Image classification data set "Classification" (vysakhpr/Matlab-Deep-Learning-For-Computer-Vision on GitHub). Class labels (19): bolt5 16inx1 1 4in, bolt5 16inx1in, bolt5 16inx3 4in, finish nail1 1 4in, finish nail 2 in, hex nut1 4in, hex nut1 4in thin, hex nut5 16in, lock split washer1 4in, lock split washer3 8in, roofing nail1 1 4in, screw#10x3 4in pan, screw#6x1in flat, screw#8x1 1 2in flat, screw#8x1 2 pan, screw#8x3 4in flat, screw#8x3 4in pan, washer3 4inx1 8in, washer7 8in5 32in.

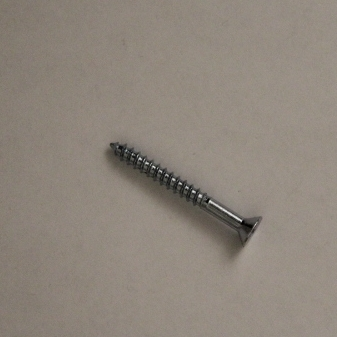
Label: screw#8x1 1 2in flat

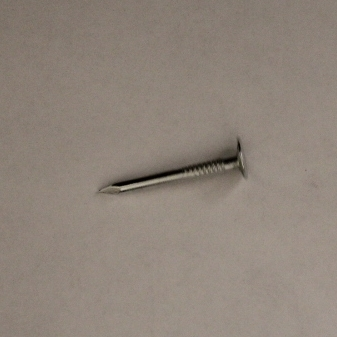
Label: roofing nail1 1 4in

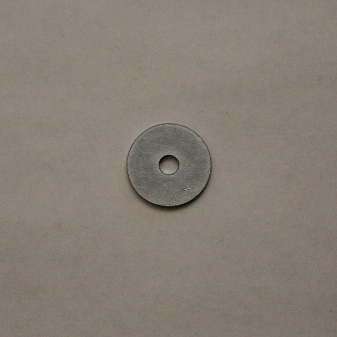
Label: washer3 4inx1 8in

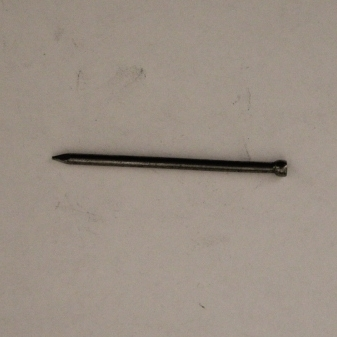
Label: finish nail 2 in

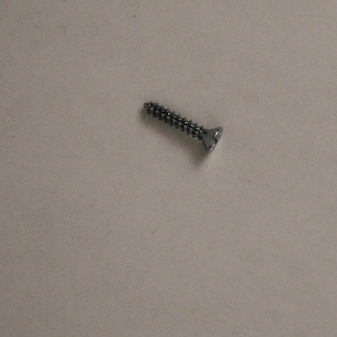
Label: screw#8x3 4in flat

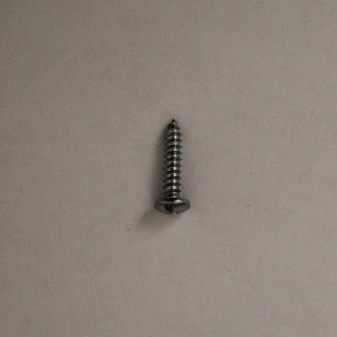
Label: screw#8x3 4in pan
